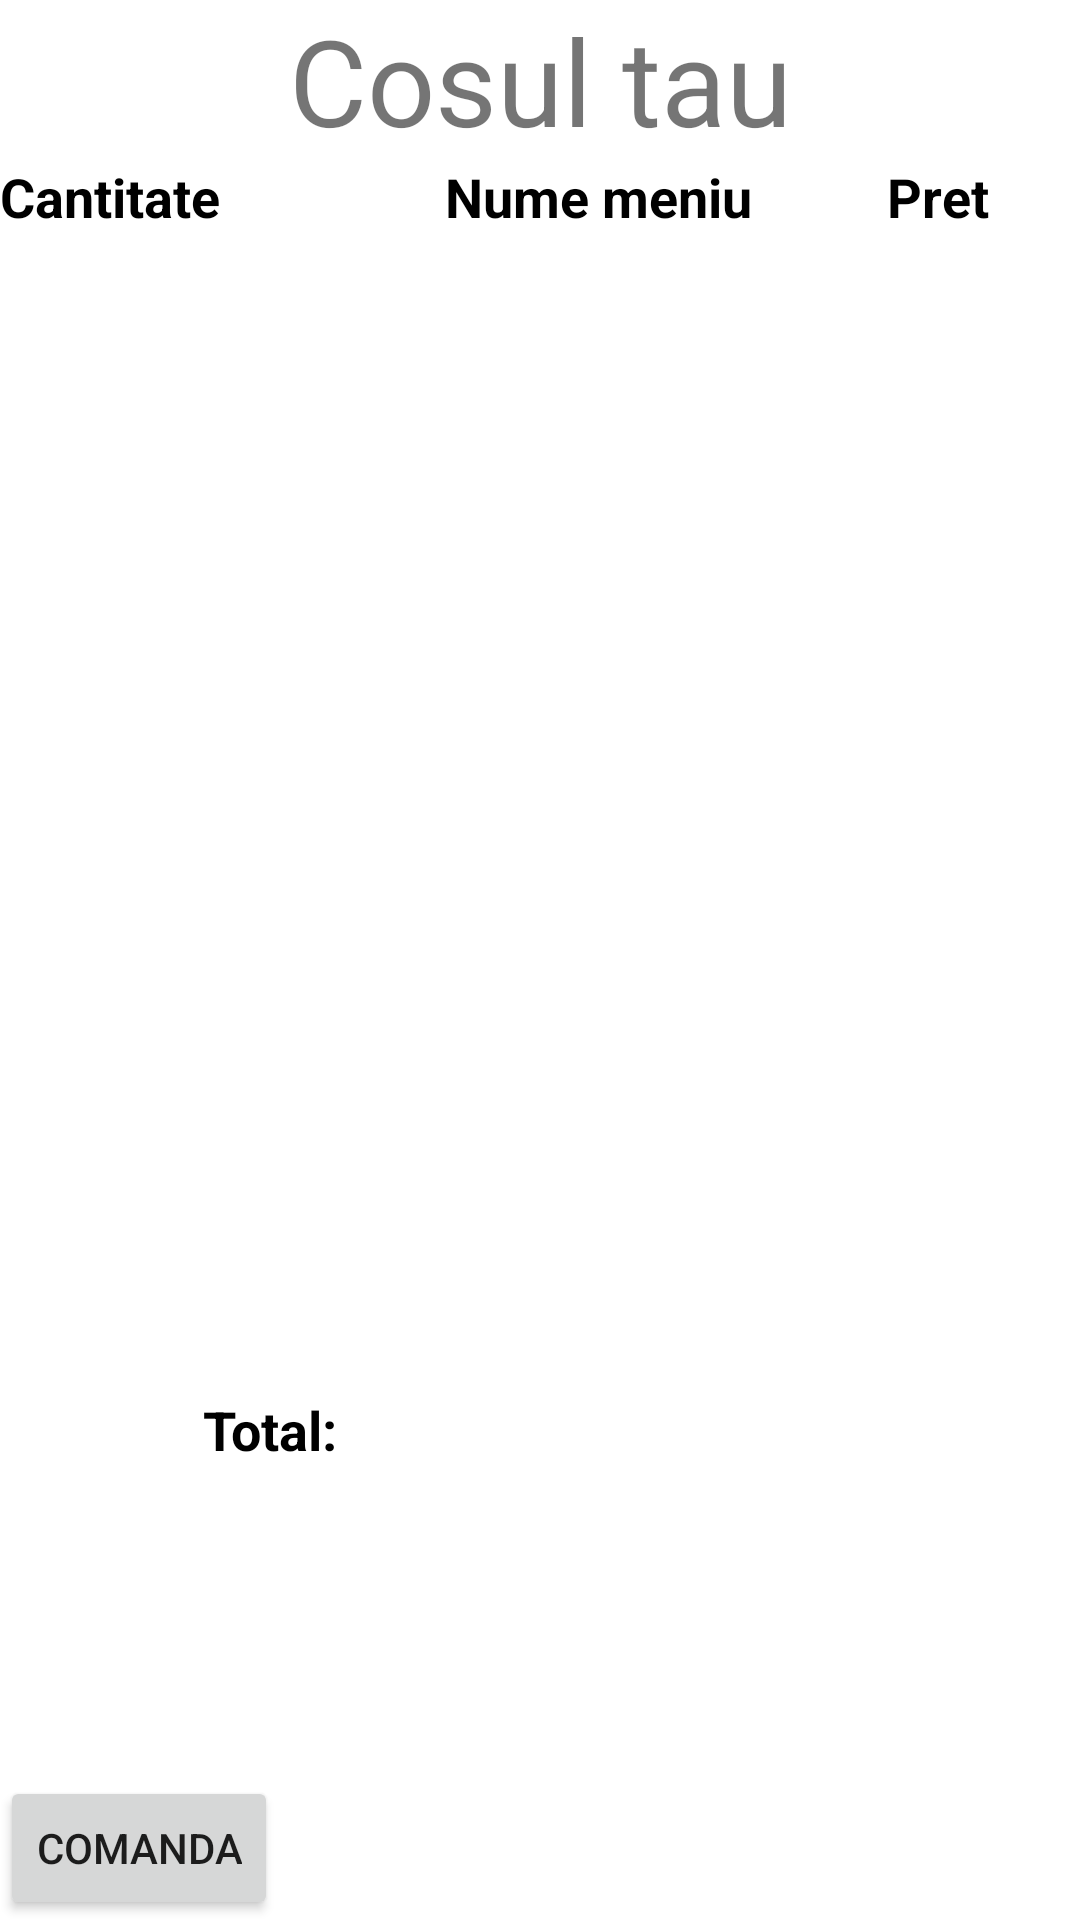

Produce the Android XML layout that renders to this screen, including the resource entries it uses.
<!-- AndroidManifest.xml: application theme Theme.ProiectRestaurant -->
<!-- res/layout/cos_activity.xml -->
<?xml version="1.0" encoding="utf-8"?>
<LinearLayout xmlns:android="http://schemas.android.com/apk/res/android"
    xmlns:tools="http://schemas.android.com/tools"
    android:orientation="vertical"
    android:layout_width="match_parent"
    android:layout_height="match_parent">
    <TextView
        android:layout_width="match_parent"
        android:layout_height="wrap_content"
        android:text="Cosul tau"
        android:textSize="40sp"
        android:gravity="center"
        />
    <LinearLayout
        android:layout_width="match_parent"
        android:layout_height="wrap_content"
        android:orientation="horizontal">
        <TextView
            android:layout_width="wrap_content"
            android:layout_height="wrap_content"
            android:text="Cantitate"
            android:textColor="@color/black"
            android:layout_weight="20"
            android:textSize="18sp"
            android:gravity="left"
            android:layout_gravity="center"
            android:textStyle="bold" />
        <TextView
            android:layout_width="wrap_content"
            android:layout_height="wrap_content"
            android:text="Nume meniu"
            android:textColor="@color/black"
            android:layout_weight="60"
            android:textSize="18sp"
            android:gravity="center"
            android:layout_gravity="center"
            android:textStyle="bold" />
        <TextView
            android:layout_width="wrap_content"
            android:layout_height="wrap_content"
            android:text="Pret"
            android:textColor="@color/black"
            android:layout_weight="20"
            android:textSize="18sp"
            android:gravity="left"
            android:layout_gravity="center"
            android:textStyle="bold" />
    </LinearLayout>
    <androidx.recyclerview.widget.RecyclerView
        android:id = "@+id/meniuriRecycleView"
        android:layout_width="match_parent"
        android:layout_height="wrap_content"
        android:layout_weight="75">

    </androidx.recyclerview.widget.RecyclerView>
    <TextView
        android:id="@+id/cos_gol"
        android:layout_width="match_parent"
        android:layout_height="wrap_content"
        android:visibility="gone"
        android:text="Nu ai nimic in cos momentan"
        android:textSize="40sp"
        android:gravity="center"/>
    <LinearLayout
        android:layout_width="match_parent"
        android:layout_height="wrap_content"
        android:layout_weight="20"
        android:orientation="horizontal">
        <TextView
            android:layout_width="match_parent"
            android:layout_height="wrap_content"
            android:text="Total:"
            android:textStyle="bold"
            android:textColor="@color/black"
            android:textSize="18sp"
            android:layout_weight="50"
            android:gravity="center"
            tools:ignore="NestedWeights" />
        <TextView
            android:id="@+id/total"
            android:layout_width="match_parent"
            android:layout_height="wrap_content"
            android:textColor="@color/black"
            android:textStyle="bold"
            android:textSize="18sp"
            android:layout_weight="50"
            android:gravity="start"/>
    </LinearLayout>
    <Button
        android:id="@+id/btnComanda"
        android:layout_width="wrap_content"
        android:layout_height="wrap_content"
        android:text="Comanda"/>
</LinearLayout>
<!-- resources referenced by this layout -->
<resources>
  <color name="black">#FF000000</color>
  <style name="Theme.ProiectRestaurant" parent="Theme.MaterialComponents.DayNight.DarkActionBar">
          
          <item name="colorPrimary">@color/purple_500</item>
          <item name="colorPrimaryVariant">@color/purple_700</item>
          <item name="colorOnPrimary">@color/white</item>
          
          <item name="colorSecondary">@color/teal_200</item>
          <item name="colorSecondaryVariant">@color/teal_700</item>
          <item name="colorOnSecondary">@color/black</item>
          
          <item name="android:statusBarColor" tools:targetApi="l">?attr/colorPrimaryVariant</item>
          
      </style>
  <color name="purple_500">#FF6200EE</color>
  <color name="purple_700">#FF3700B3</color>
  <color name="white">#FFFFFFFF</color>
  <color name="teal_200">#FF03DAC5</color>
  <color name="teal_700">#FF018786</color>
</resources>
